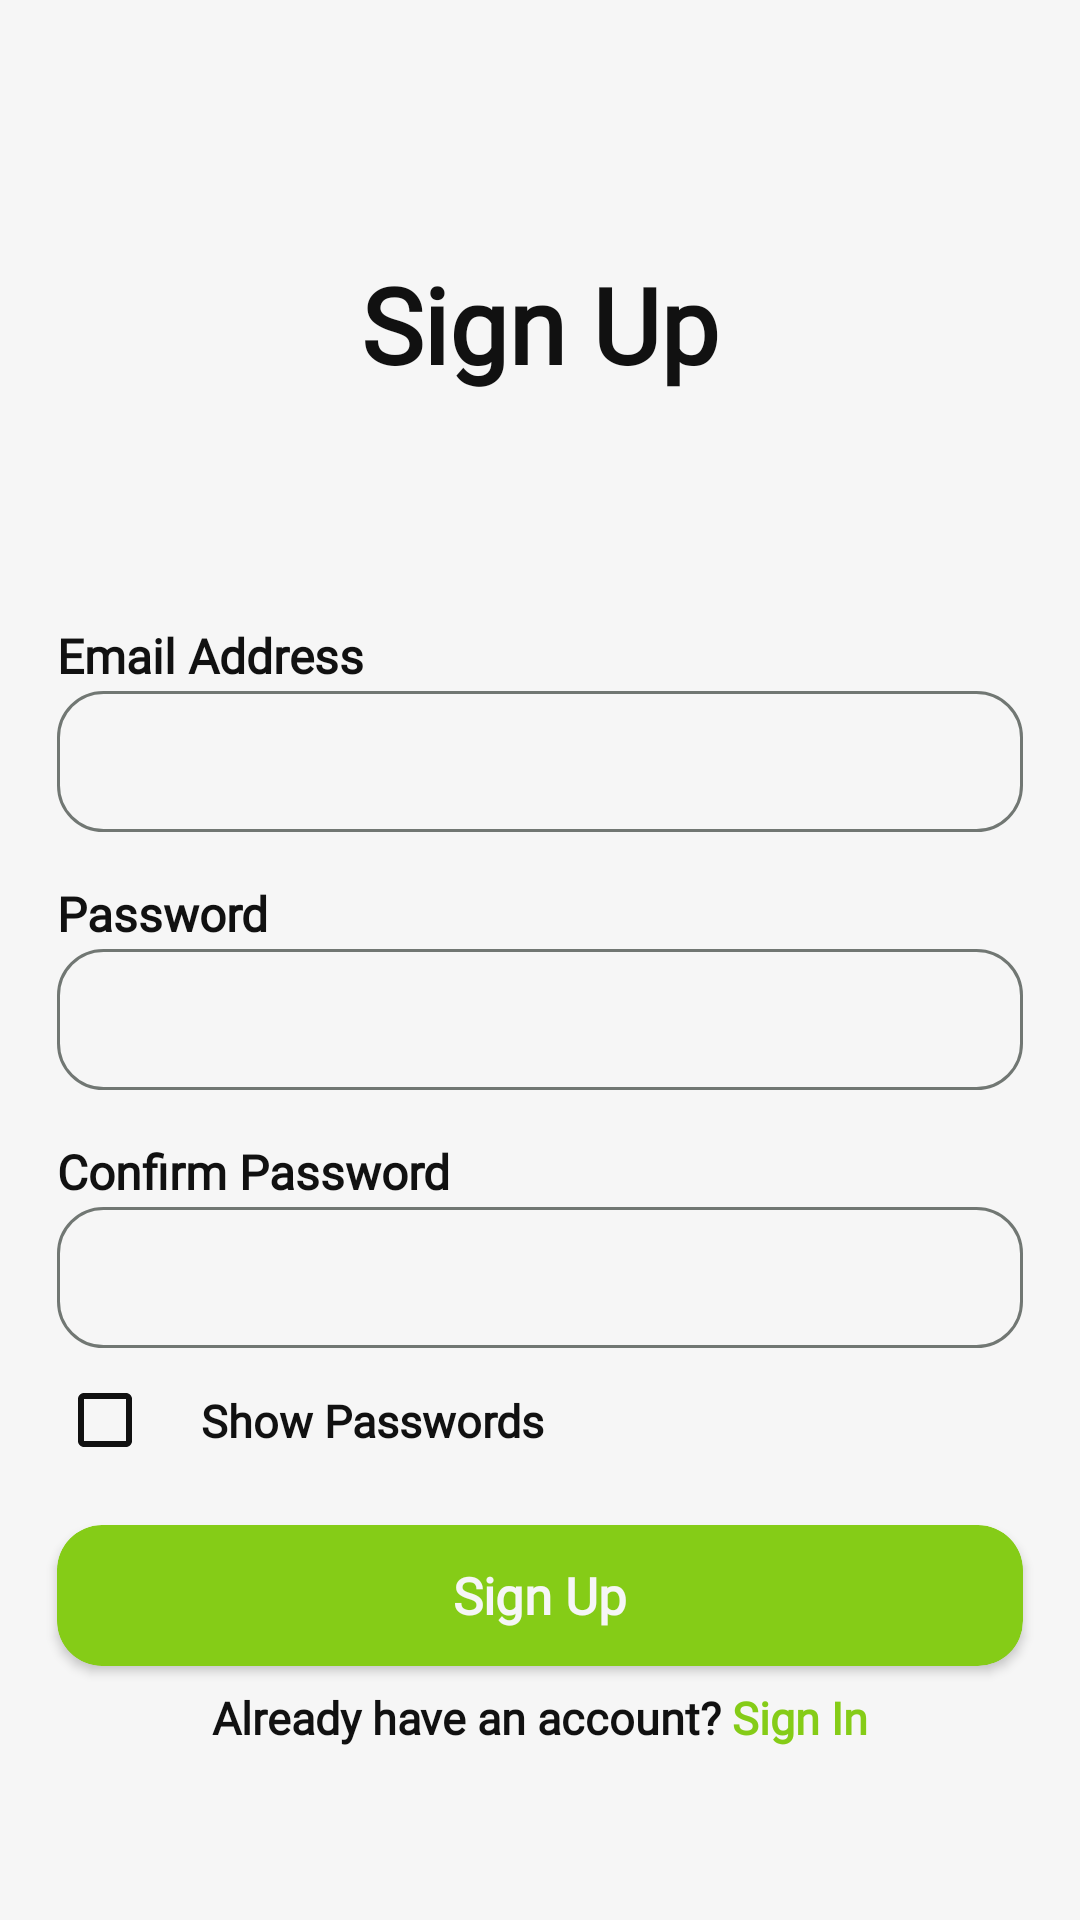

Write the Android layout XML for this screen, with the resource values it uses.
<!-- AndroidManifest.xml: application theme Theme.NotesApp -->
<!-- res/layout/screen_register.xml -->
<?xml version="1.0" encoding="utf-8"?>
<androidx.constraintlayout.widget.ConstraintLayout xmlns:android="http://schemas.android.com/apk/res/android"
    xmlns:app="http://schemas.android.com/apk/res-auto"
    android:layout_width="match_parent"
    android:layout_height="match_parent"
    xmlns:tools="http://schemas.android.com/tools"
    android:background="@color/secondary_white">

    <TextView
        android:id="@+id/tv_sign_up"
        android:layout_width="wrap_content"
        android:layout_height="wrap_content"
        android:layout_marginBottom="99dp"
        android:fontFamily="@font/baloo_bold"
        android:text="Sign Up"
        android:textColor="@color/black"
        android:textSize="35sp"
        android:textStyle="bold"
        app:layout_constraintBottom_toTopOf="@id/ed_email"
        app:layout_constraintLeft_toLeftOf="parent"
        app:layout_constraintRight_toRightOf="parent"
        app:layout_constraintTop_toTopOf="parent"
        app:layout_constraintVertical_chainStyle="packed" />

    <TextView
        android:layout_width="wrap_content"
        android:layout_height="wrap_content"
        android:layout_marginBottom="1dp"
        android:fontFamily="@font/baloo_regular"
        android:text="Email Address"
        android:textColor="@color/black"
        android:textSize="16sp"
        android:textStyle="bold"
        app:layout_constraintBottom_toTopOf="@id/ed_email"
        app:layout_constraintLeft_toLeftOf="@id/ed_email" />

    <TextView
        android:id="@+id/email_error_tv"
        android:layout_width="wrap_content"
        android:layout_height="wrap_content"
        android:layout_marginBottom="1dp"
        android:fontFamily="@font/baloo_regular"
        android:textColor="@color/error_color"
        android:textStyle="bold"
        android:visibility="invisible"
        app:layout_constraintBottom_toTopOf="@id/ed_email"
        app:layout_constraintRight_toRightOf="@id/ed_email" />

    <EditText
        android:id="@+id/ed_email"
        android:layout_width="match_parent"
        android:layout_height="47dp"
        android:layout_marginHorizontal="19dp"
        android:layout_marginBottom="39dp"
        android:background="@drawable/ed_bcg"
        android:elevation="9dp"
        android:fontFamily="@font/baloo_regular"
        android:inputType="text"
        android:maxLength="32"
        android:maxLines="1"
        android:paddingHorizontal="9dp"
        android:textColor="@color/secondary_text"
        android:textSize="17sp"
        android:textStyle="bold"
        app:layout_constraintBottom_toTopOf="@id/ed_password"
        app:layout_constraintTop_toBottomOf="@id/tv_sign_up" />

    <TextView
        android:layout_width="wrap_content"
        android:layout_height="wrap_content"
        android:layout_marginBottom="1dp"
        android:fontFamily="@font/baloo_regular"
        android:text="Password"
        android:textColor="@color/black"
        android:textSize="16sp"
        android:textStyle="bold"
        app:layout_constraintBottom_toTopOf="@id/ed_password"
        app:layout_constraintLeft_toLeftOf="@id/ed_password" />

    <TextView
        android:id="@+id/password_error_tv"
        android:layout_width="wrap_content"
        android:layout_height="wrap_content"
        android:layout_marginBottom="1dp"
        android:fontFamily="@font/baloo_regular"
        android:textColor="@color/error_color"
        android:textStyle="bold"
        android:visibility="invisible"
        app:layout_constraintBottom_toTopOf="@id/ed_password"
        app:layout_constraintRight_toRightOf="@id/ed_password" />

    <EditText
        android:id="@+id/ed_password"
        android:layout_width="match_parent"
        android:layout_height="47dp"
        android:layout_marginHorizontal="19dp"
        android:layout_marginBottom="39dp"
        android:background="@drawable/ed_bcg"
        android:elevation="9dp"
        android:fontFamily="@font/baloo_regular"
        android:inputType="textPassword"
        android:maxLength="16"
        android:maxLines="1"
        android:paddingHorizontal="9dp"
        android:textColor="@color/secondary_text"
        android:textSize="17sp"
        android:textStyle="bold"
        app:layout_constraintBottom_toTopOf="@id/ed_confirm"
        app:layout_constraintTop_toBottomOf="@id/ed_email" />

    <TextView
        android:layout_width="wrap_content"
        android:layout_height="wrap_content"
        android:layout_marginBottom="1dp"
        android:fontFamily="@font/baloo_regular"
        android:text="Confirm Password"
        android:textColor="@color/black"
        android:textSize="16sp"
        android:textStyle="bold"
        app:layout_constraintBottom_toTopOf="@id/ed_confirm"
        app:layout_constraintLeft_toLeftOf="@id/ed_confirm" />

    <TextView
        android:id="@+id/confirm_error_tv"
        android:layout_width="wrap_content"
        android:layout_height="wrap_content"
        android:layout_marginBottom="1dp"
        android:fontFamily="@font/baloo_regular"
        android:textColor="@color/error_color"
        android:textStyle="bold"
        android:visibility="invisible"
        app:layout_constraintBottom_toTopOf="@id/ed_confirm"
        app:layout_constraintRight_toRightOf="@id/ed_confirm" />

    <EditText
        android:id="@+id/ed_confirm"
        android:layout_width="match_parent"
        android:layout_height="47dp"
        android:layout_marginHorizontal="19dp"
        android:layout_marginBottom="59dp"
        android:background="@drawable/ed_bcg"
        android:elevation="9dp"
        android:fontFamily="@font/baloo_regular"
        android:inputType="textPassword"
        android:maxLength="16"
        android:maxLines="1"
        android:paddingHorizontal="9dp"
        android:textColor="@color/secondary_text"
        android:textSize="17sp"
        android:textStyle="bold"
        app:layout_constraintBottom_toTopOf="@id/sign_up_btn"
        app:layout_constraintTop_toBottomOf="@id/ed_password" />

    <CheckBox
        android:id="@+id/show_password"
        android:layout_width="wrap_content"
        android:layout_height="wrap_content"
        android:buttonTint="@color/black"
        app:layout_constraintLeft_toLeftOf="@id/ed_confirm"
        app:layout_constraintTop_toBottomOf="@id/ed_confirm" />

    <TextView
        app:layout_constraintTop_toTopOf="@id/show_password"
        app:layout_constraintBottom_toBottomOf="@id/show_password"
        app:layout_constraintLeft_toRightOf="@id/show_password"
        android:text="Show Passwords"
        android:fontFamily="@font/baloo_regular"
        android:textStyle="bold"
        android:textColor="@color/black"
        android:textSize="15sp"
        android:layout_width="wrap_content"
        android:layout_height="wrap_content"/>

    <androidx.appcompat.widget.AppCompatButton
        android:id="@+id/sign_up_btn"
        android:layout_width="match_parent"
        android:layout_height="47dp"
        android:layout_marginHorizontal="19dp"
        android:background="@drawable/ed_btn"
        android:clickable="true"
        android:clipToOutline="true"
        android:focusable="true"
        android:fontFamily="@font/baloo_regular"
        android:text="Sign Up"
        android:textAllCaps="false"
        android:foreground="?android:selectableItemBackgroundBorderless"
        android:textColor="@color/secondary_white"
        android:textSize="17sp"
        android:textStyle="bold"
        app:layout_constraintBottom_toBottomOf="parent"
        app:layout_constraintTop_toBottomOf="@id/ed_confirm" />

    <TextView
        android:id="@+id/tv_bottom"
        android:layout_width="wrap_content"
        android:layout_height="wrap_content"
        android:layout_marginTop="7dp"
        android:fontFamily="@font/baloo_regular"
        android:text="Already have an account? "
        android:textColor="@color/black"
        android:textSize="15sp"
        android:textStyle="bold"
        app:layout_constraintHorizontal_chainStyle="packed"
        app:layout_constraintLeft_toLeftOf="parent"
        app:layout_constraintRight_toLeftOf="@id/tv_sign_in"
        app:layout_constraintTop_toBottomOf="@id/sign_up_btn" />

    <TextView
        android:id="@+id/tv_sign_in"
        android:layout_width="wrap_content"
        android:layout_height="wrap_content"
        android:layout_marginTop="7dp"
        android:fontFamily="@font/baloo_regular"
        android:text="Sign In"
        android:textColor="@color/main_color"
        android:textSize="15sp"
        android:textStyle="bold"
        app:layout_constraintLeft_toRightOf="@id/tv_bottom"
        app:layout_constraintRight_toRightOf="parent"
        app:layout_constraintTop_toBottomOf="@id/sign_up_btn" />

    <com.google.android.material.progressindicator.LinearProgressIndicator
        android:id="@+id/loading_pb"
        android:layout_width="match_parent"
        android:layout_height="wrap_content"
        android:layout_marginTop="45dp"
        android:visibility="gone"
        app:layout_constraintTop_toTopOf="parent"
        android:indeterminate="true"
        app:indicatorColor="@color/main_color"
        app:trackColor="@color/secondary_text" />
</androidx.constraintlayout.widget.ConstraintLayout>
<!-- resources referenced by this layout -->
<resources>
  <color name="black">#111111</color>
  <color name="error_color">#e63452</color>
  <color name="main_color">#85cc17</color>
  <color name="secondary_text">#717773</color>
  <color name="secondary_white">#f6f6f6</color>
  <!-- drawable ed_bcg (drawable) -->
  <?xml version="1.0" encoding="utf-8"?>
  <shape xmlns:android="http://schemas.android.com/apk/res/android">
      <corners android:radius="15dp" />
      <stroke
          android:width="1dp"
          android:color="@color/secondary_text" />
  </shape>
  <!-- drawable ed_btn (drawable) -->
  <?xml version="1.0" encoding="utf-8"?>
  <shape xmlns:android="http://schemas.android.com/apk/res/android">
      <corners android:radius="15dp" />
      <solid
          android:color="@color/main_color" />
  </shape>
  <style name="Theme.NotesApp" parent="Base.Theme.NotesApp">
  
      </style>
  <style name="Base.Theme.NotesApp" parent="Theme.MaterialComponents.Light.NoActionBar">
          
          
  
  </style>
</resources>
